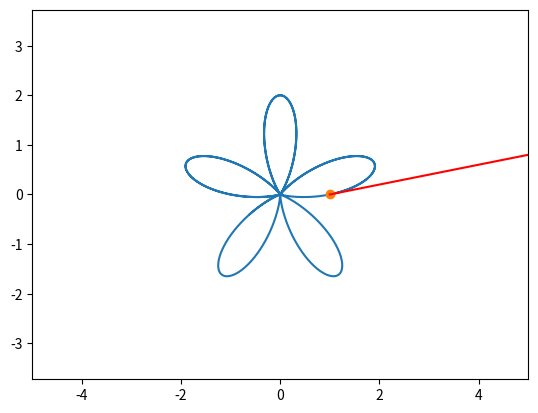

Write Python code to recreate this figure. (Note: this script raises an exception after producing the figure.)
import math
import sympy as s
import matplotlib.pyplot as plt
from matplotlib.animation import FuncAnimation
import numpy as n

t = s.Symbol('t')
r = 1 + s.sin(5 * t)
phi = t

x = r * s.cos(phi)
y = r * s.sin(phi)

Vx = s.diff(x)
Vy = s.diff(y)

step = 1000
T = n.linspace(0, 10, step)
X = n.zeros_like(T)
Y = n.zeros_like(T)
VX = n.zeros_like(T)
VY = n.zeros_like(T)


for i in n.arange(len(T)):
    X[i] = s.Subs(x, t, T[i])
    Y[i] = s.Subs(y, t, T[i])
    VX[i] = s.Subs(Vx, t, T[i])
    VY[i] = s.Subs(Vy, t, T[i])


fig = plt.figure()
axis = fig.add_subplot(1, 1, 1)
axis.axis('equal') # задали равные оси
axis.set(xlim = [-5, 5], ylim = [-5, 5]) # Настроили размер области
axis.plot(X, Y) # задачи числа на осях
Pnt = axis.plot(X[0], Y[0], marker = 'o')[0] # добавили точку на графике
Vp = axis.plot([X[0], X[0] + VX[0]], [Y[0], Y[0] + VY[0]], 'r')[0] # задали наши функции на графике


# создаем стрелку у вектора скорости
def Vect_arrow(X, Y, Valx, Valy):
    a = 0.2 
    b = 0.3
    Arx = n.array([-b, 0, -b])
    Ary = n.array([a, 0, -a])
    alpha = math.atan2(Valy, Valx) # угол через тангенс
    RotArx = Arx * n.cos(alpha) - Ary * n.sin(alpha) # тут используем знания из линейной алгебры
    RotAry = Arx * n.sin(alpha) + Ary * n.cos(alpha) # используем матрицу поворотов

    RotArx += X + Valx
    RotAry += Y + Valy
    return RotArx, RotAry


Rax, Ray = Vect_arrow(X[0], Y[0], VX[0], VY[0])
Varrow = axis.plot(Rax, Ray, 'red')[0] # отображаем стрелку на поле и окрашиваем ее в красный цвет

# создаем функцию для анимации
def anim(i):
    Pnt.set_data(X[i], Y[i]) # тут отображаем точку, она двигается, мы передаем раметр i
    Vp.set_data([X[i], X[i] + VX[i]], [Y[i], Y[i] + VY[i]]) # тут отображаем наш график
    Rax, Ray = Vect_arrow(X[i], Y[i], VX[i], VY[i]) # получаем данные для нашей стрелки
    Varrow.set_data(Rax, Ray) # отображаем стрелку в анимации


# тут создается сама анимация
an = FuncAnimation(fig, anim, frames=step, interval = 1, repeat=False)

# тут мы сохраняем анимацию в .gi
an.save("lab1.gif")
